Run: headless pygame with SDL's dummy video driver; simulated clock (each Clock.tick advances the game by its frame time, no real sleeping); random seed 0; keys injected as events and as key.get_pressed() state; no mouse input.
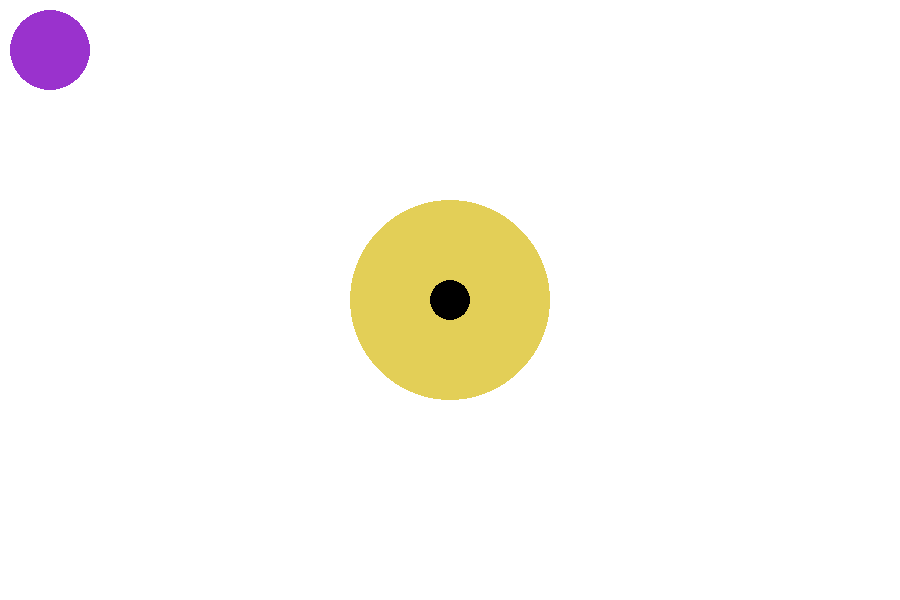
Frame 1 of 4 · flips 1–60 · no input
Frame 2 of 4 · flips 61–180 · tapped SPACE, RETURN · held RIGHT (→), D · screen unchanged from frame 1, image omitted
Frame 3 of 4 · flips 181–300 · held DOWN (↓), S · screen unchanged from frame 2, image omitted
Frame 4 of 4 · flips 301–420 · held LEFT (←), A, UP (↑), W · screen unchanged from frame 3, image omitted

The pygame program that drew these frames:

import pygame

background_colour = (255, 255, 255)
WIDTH, HEIGTH = 900, 600
BLACK = (0, 0, 0)
BANANA = (227, 207, 87)
DARKOCHID3 = (154, 50, 205)
WIN = pygame.display.set_mode((WIDTH, HEIGTH))
pygame.display.set_caption('Gobblet Gobblers')

pygame.draw.circle(WIN, BANANA, (450, 300), 20)
# pygame.display.flip()


def draw_window():
    WIN.fill(background_colour)
    pygame.display.update()

# pygame.transform.scale()


def main():
    draw_window()
    # to do update window every click
    run = True
    while run:
        for event in pygame.event.get():
            if event.type == pygame.QUIT:
                run = False
        pygame.draw.circle(WIN, BLACK, (450, 300), 80, 80)
        pygame.draw.circle(WIN, BANANA, (450, 300), 100, 80)
        pygame.draw.circle(WIN, DARKOCHID3, (50, 50), 40, 40)
        pygame.display.update()
    pygame.quit()


if __name__ == "__main__":
    main()
